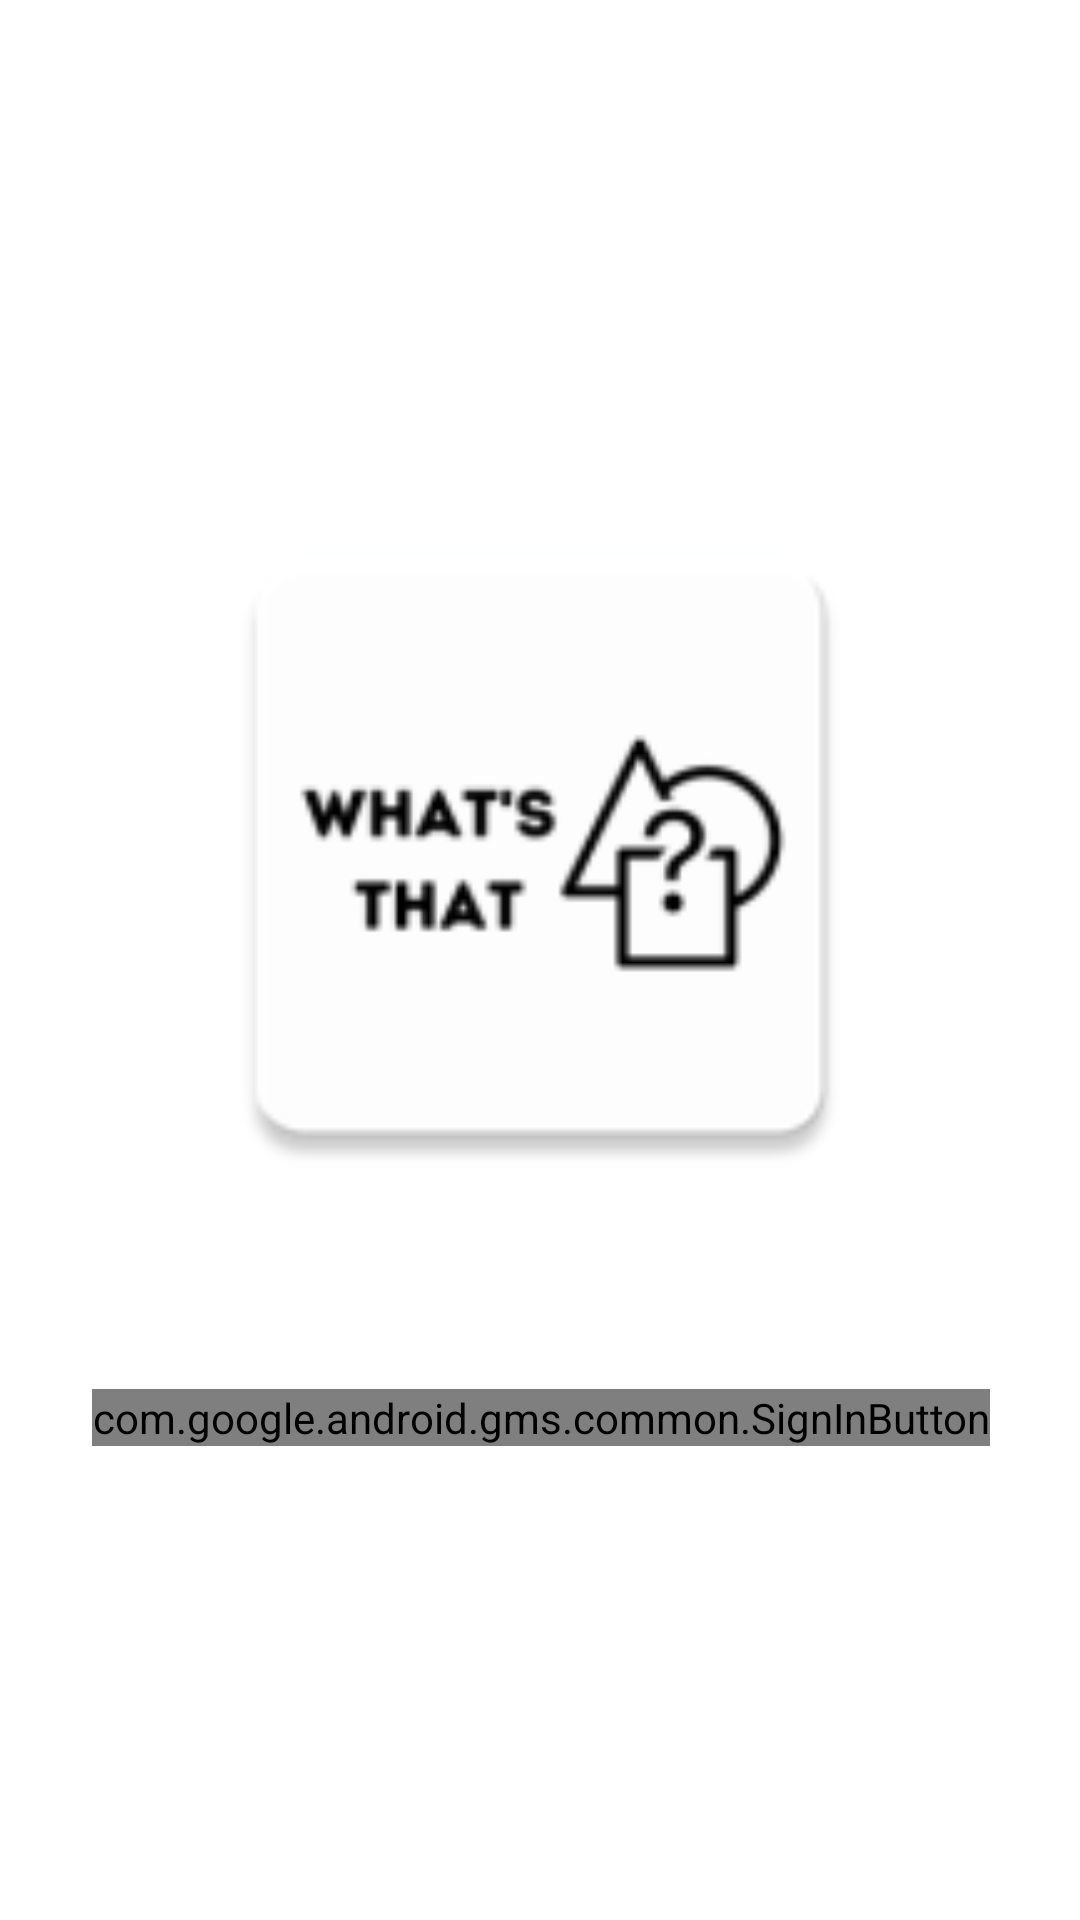

Produce the Android XML layout that renders to this screen, including the resource entries it uses.
<!-- AndroidManifest.xml: application theme Theme.WhatsThat -->
<!-- res/layout/activity_main.xml -->
<?xml version="1.0" encoding="utf-8"?>
<androidx.constraintlayout.widget.ConstraintLayout xmlns:android="http://schemas.android.com/apk/res/android"
    xmlns:app="http://schemas.android.com/apk/res-auto"
    xmlns:tools="http://schemas.android.com/tools"
    android:layout_width="match_parent"
    android:layout_height="match_parent"
    tools:context=".MainActivity">

    <com.google.android.gms.common.SignInButton
        android:id="@+id/sign_in_button"
        android:layout_width="wrap_content"
        android:layout_height="wrap_content"
        android:layout_marginTop="60dp"
        app:layout_constraintEnd_toEndOf="@+id/imageView"
        app:layout_constraintStart_toStartOf="@+id/imageView"
        app:layout_constraintTop_toBottomOf="@+id/imageView" />

    <ImageView
        android:id="@+id/imageView"
        android:layout_width="239dp"
        android:layout_height="239dp"
        android:layout_marginTop="164dp"
        app:layout_constraintEnd_toEndOf="parent"
        app:layout_constraintStart_toStartOf="parent"
        app:layout_constraintTop_toTopOf="parent"
        app:srcCompat="@mipmap/ic_logo" />


</androidx.constraintlayout.widget.ConstraintLayout>
<!-- resources referenced by this layout -->
<resources>
  <!-- mipmap ic_logo: png bitmap (mipmap-hdpi, 2120 bytes) -->
  <style name="Theme.WhatsThat" parent="Theme.MaterialComponents.DayNight.NoActionBar">
          
          <item name="colorPrimary">@color/purple_500</item>
          <item name="colorPrimaryVariant">@color/purple_700</item>
          <item name="colorOnPrimary">@color/white</item>
          
          <item name="colorSecondary">@color/teal_200</item>
          <item name="colorSecondaryVariant">@color/teal_700</item>
          <item name="colorOnSecondary">@color/black</item>
          
          <item name="android:statusBarColor" tools:targetApi="l">?attr/colorPrimaryVariant</item>
          
      </style>
  <!-- not gathered from this repository: default colours our renderer supplied (Android Studio template values) -->
  <color name="purple_500">#FF6200EE</color>
  <color name="purple_700">#FF3700B3</color>
  <color name="teal_200">#FF03DAC5</color>
  <color name="teal_700">#FF018786</color>
  <color name="black">#FF000000</color>
  <color name="white">#FFFFFFFF</color>
</resources>
